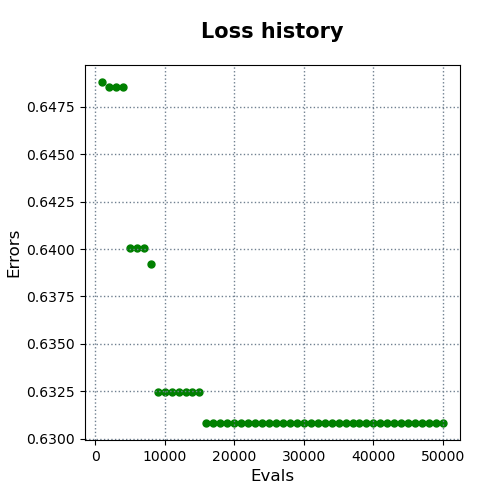

The file beside this chart, header and first rows:
evals, errors
1000, 0.6488
2000, 0.6486
3000, 0.6486
4000, 0.6486
5000, 0.6401
6000, 0.6401
7000, 0.6401
8000, 0.6392
9000, 0.6325
10000, 0.6325
11000, 0.6325
12000, 0.6325
13000, 0.6325
14000, 0.6325
15000, 0.6325
16000, 0.6308
17000, 0.6308
18000, 0.6308
19000, 0.6308
20000, 0.6308
21000, 0.6308
22000, 0.6308
23000, 0.6308
24000, 0.6308
25000, 0.6308
26000, 0.6308
27000, 0.6308
28000, 0.6308
29000, 0.6308
30000, 0.6308
31000, 0.6308
32000, 0.6308
33000, 0.6308
34000, 0.6308
35000, 0.6308
36000, 0.6308
37000, 0.6308
38000, 0.6308
39000, 0.6308
40000, 0.6308
41000, 0.6308
42000, 0.6308
43000, 0.6308
44000, 0.6308
45000, 0.6308
46000, 0.6308
47000, 0.6308
48000, 0.6308
49000, 0.6308
50000, 0.6308
